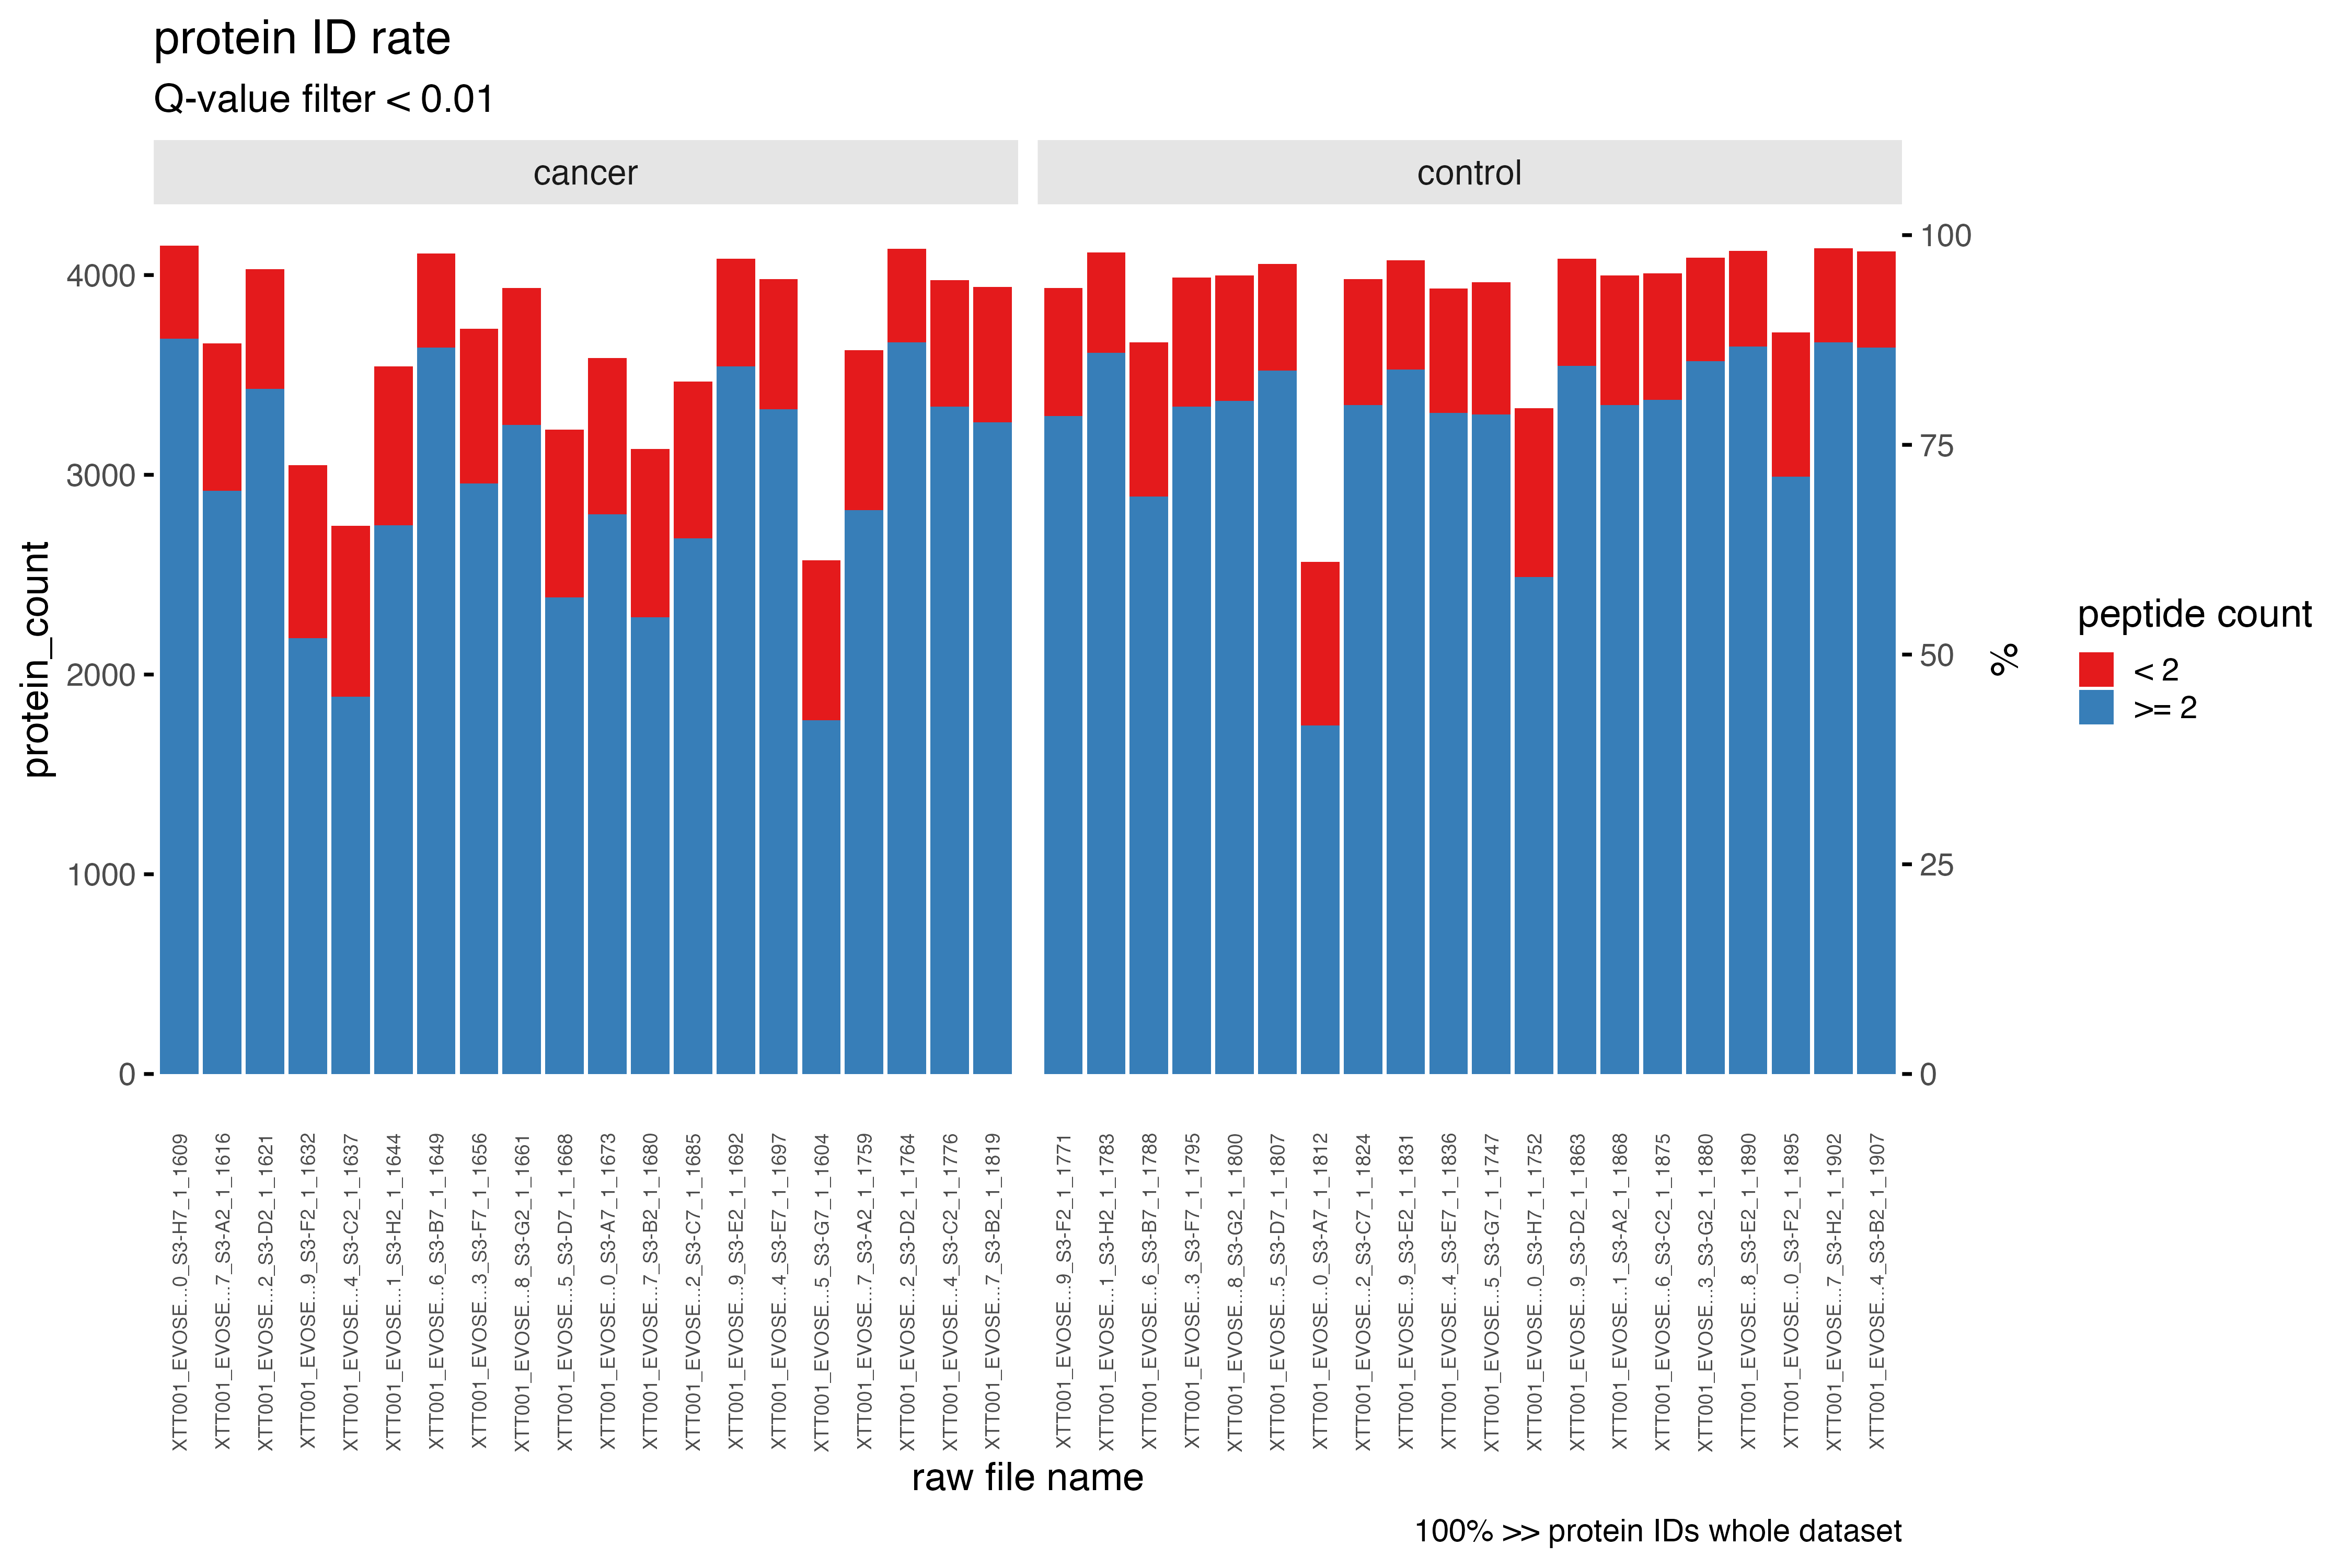

Values plotted in this chart, from the file beside it:
R.FileName, R.Condition, R.Replicate, protein_count, number_of_peptides, Qvalue_below
XTT001_EVOSE...0_S3-H7_1_1609, cancer, 1, 465, < 2, 0.01
XTT001_EVOSE...7_S3-A2_1_1616, cancer, 2, 737, < 2, 0.01
XTT001_EVOSE...2_S3-D2_1_1621, cancer, 3, 600, < 2, 0.01
XTT001_EVOSE...9_S3-F2_1_1632, cancer, 4, 866, < 2, 0.01
XTT001_EVOSE...4_S3-C2_1_1637, cancer, 5, 854, < 2, 0.01
XTT001_EVOSE...1_S3-H2_1_1644, cancer, 6, 795, < 2, 0.01
XTT001_EVOSE...6_S3-B7_1_1649, cancer, 7, 471, < 2, 0.01
XTT001_EVOSE...3_S3-F7_1_1656, cancer, 8, 775, < 2, 0.01
XTT001_EVOSE...8_S3-G2_1_1661, cancer, 9, 686, < 2, 0.01
XTT001_EVOSE...5_S3-D7_1_1668, cancer, 10, 842, < 2, 0.01
XTT001_EVOSE...0_S3-A7_1_1673, cancer, 11, 781, < 2, 0.01
XTT001_EVOSE...7_S3-B2_1_1680, cancer, 12, 842, < 2, 0.01
XTT001_EVOSE...2_S3-C7_1_1685, cancer, 13, 786, < 2, 0.01
XTT001_EVOSE...9_S3-E2_1_1692, cancer, 14, 538, < 2, 0.01
XTT001_EVOSE...4_S3-E7_1_1697, cancer, 15, 651, < 2, 0.01
XTT001_EVOSE...5_S3-G7_1_1604, cancer, 16, 803, < 2, 0.01
XTT001_EVOSE...7_S3-A2_1_1759, cancer, 17, 803, < 2, 0.01
XTT001_EVOSE...2_S3-D2_1_1764, cancer, 18, 469, < 2, 0.01
XTT001_EVOSE...4_S3-C2_1_1776, cancer, 19, 634, < 2, 0.01
XTT001_EVOSE...7_S3-B2_1_1819, cancer, 20, 679, < 2, 0.01
XTT001_EVOSE...9_S3-F2_1_1771, control, 1, 643, < 2, 0.01
XTT001_EVOSE...1_S3-H2_1_1783, control, 2, 501, < 2, 0.01
XTT001_EVOSE...6_S3-B7_1_1788, control, 3, 772, < 2, 0.01
XTT001_EVOSE...3_S3-F7_1_1795, control, 4, 645, < 2, 0.01
XTT001_EVOSE...8_S3-G2_1_1800, control, 5, 629, < 2, 0.01
XTT001_EVOSE...5_S3-D7_1_1807, control, 6, 533, < 2, 0.01
XTT001_EVOSE...0_S3-A7_1_1812, control, 7, 819, < 2, 0.01
XTT001_EVOSE...2_S3-C7_1_1824, control, 8, 631, < 2, 0.01
XTT001_EVOSE...9_S3-E2_1_1831, control, 9, 546, < 2, 0.01
XTT001_EVOSE...4_S3-E7_1_1836, control, 10, 622, < 2, 0.01
XTT001_EVOSE...5_S3-G7_1_1747, control, 11, 662, < 2, 0.01
XTT001_EVOSE...0_S3-H7_1_1752, control, 12, 847, < 2, 0.01
XTT001_EVOSE...9_S3-D2_1_1863, control, 13, 535, < 2, 0.01
XTT001_EVOSE...1_S3-A2_1_1868, control, 14, 650, < 2, 0.01
XTT001_EVOSE...6_S3-C2_1_1875, control, 15, 635, < 2, 0.01
XTT001_EVOSE...3_S3-G2_1_1880, control, 16, 517, < 2, 0.01
XTT001_EVOSE...8_S3-E2_1_1890, control, 17, 479, < 2, 0.01
XTT001_EVOSE...0_S3-F2_1_1895, control, 18, 723, < 2, 0.01
XTT001_EVOSE...7_S3-H2_1_1902, control, 19, 470, < 2, 0.01
XTT001_EVOSE...4_S3-B2_1_1907, control, 20, 481, < 2, 0.01
XTT001_EVOSE...0_S3-H7_1_1609, cancer, 1, 3682, >= 2, 0.01
XTT001_EVOSE...7_S3-A2_1_1616, cancer, 2, 2920, >= 2, 0.01
XTT001_EVOSE...2_S3-D2_1_1621, cancer, 3, 3429, >= 2, 0.01
XTT001_EVOSE...9_S3-F2_1_1632, cancer, 4, 2182, >= 2, 0.01
XTT001_EVOSE...4_S3-C2_1_1637, cancer, 5, 1890, >= 2, 0.01
XTT001_EVOSE...1_S3-H2_1_1644, cancer, 6, 2748, >= 2, 0.01
XTT001_EVOSE...6_S3-B7_1_1649, cancer, 7, 3636, >= 2, 0.01
XTT001_EVOSE...3_S3-F7_1_1656, cancer, 8, 2957, >= 2, 0.01
XTT001_EVOSE...8_S3-G2_1_1661, cancer, 9, 3250, >= 2, 0.01
XTT001_EVOSE...5_S3-D7_1_1668, cancer, 10, 2385, >= 2, 0.01
XTT001_EVOSE...0_S3-A7_1_1673, cancer, 11, 2803, >= 2, 0.01
XTT001_EVOSE...7_S3-B2_1_1680, cancer, 12, 2288, >= 2, 0.01
XTT001_EVOSE...2_S3-C7_1_1685, cancer, 13, 2681, >= 2, 0.01
XTT001_EVOSE...9_S3-E2_1_1692, cancer, 14, 3543, >= 2, 0.01
XTT001_EVOSE...4_S3-E7_1_1697, cancer, 15, 3329, >= 2, 0.01
XTT001_EVOSE...5_S3-G7_1_1604, cancer, 16, 1770, >= 2, 0.01
XTT001_EVOSE...7_S3-A2_1_1759, cancer, 17, 2822, >= 2, 0.01
XTT001_EVOSE...2_S3-D2_1_1764, cancer, 18, 3662, >= 2, 0.01
XTT001_EVOSE...4_S3-C2_1_1776, cancer, 19, 3340, >= 2, 0.01
XTT001_EVOSE...7_S3-B2_1_1819, cancer, 20, 3262, >= 2, 0.01
... 20 more rows
